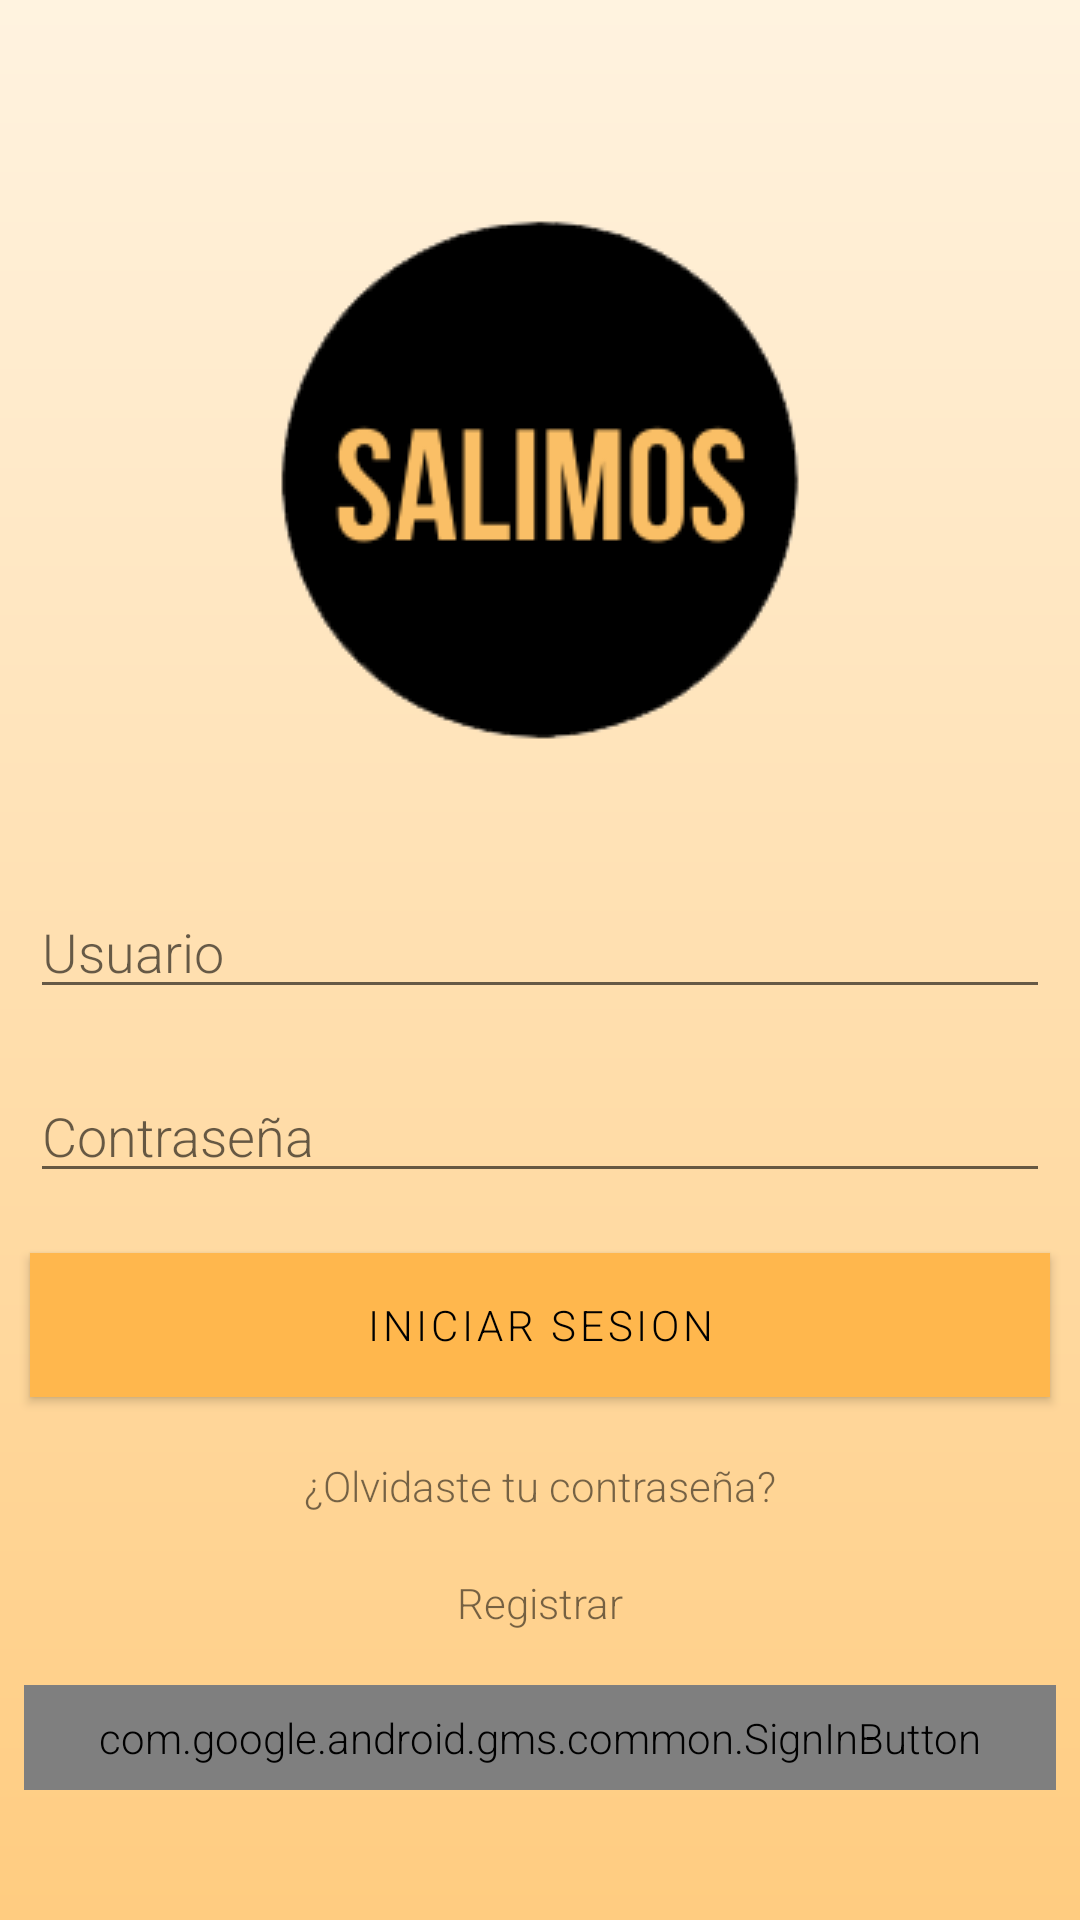

Here is an Android app screen rendered from its layout file. Give the layout XML and the strings, colors and styles it references.
<!-- AndroidManifest.xml: activity theme AppTheme.NoActionBar -->
<!-- res/layout/activity_login.xml -->
<?xml version="1.0" encoding="utf-8"?>
<ScrollView xmlns:tools="http://schemas.android.com/tools"
    android:layout_width="match_parent"
    android:layout_height="match_parent"
    xmlns:android="http://schemas.android.com/apk/res/android"
    android:background="@drawable/bg_gradient">

    <LinearLayout
        android:layout_width="match_parent"
        android:layout_height="wrap_content"
        android:orientation="vertical"
        tools:context=".LoginActivity"
        android:layout_gravity="center">

    <ProgressBar
        android:id="@+id/progressBar"
        style="?android:attr/progressBarStyleHorizontal"
        android:layout_width="match_parent"
        android:layout_height="wrap_content"
        android:visibility="gone"
        android:indeterminate="true"/>

    <ImageView
        android:id="@+id/imgLogin"
        android:layout_width="match_parent"
        android:layout_height="250dp"
        android:scaleType="center"
        android:background="@android:color/transparent"
        android:src="@drawable/salimoswhite"
        tools:ignore="ContentDescription" />

    <EditText
        android:id="@+id/txtUser"
        android:layout_width="match_parent"
        android:layout_height="wrap_content"
        android:ems="10"
        android:layout_margin="10dp"
        android:hint="@string/usuario"
        android:inputType="textEmailAddress"
        android:importantForAutofill="no" />

    <EditText
        android:id="@+id/txtPassword"
        android:layout_width="match_parent"
        android:layout_height="wrap_content"
        android:ems="10"
        android:hint="@string/contrasena"
        android:layout_margin="10dp"
        android:inputType="textPassword"
        android:importantForAutofill="no" />

    <Button
        android:layout_width="match_parent"
        android:layout_height="wrap_content"
        android:layout_margin="10dp"
        android:background="@color/colorAccent"
        android:onClick="login"
        android:text="@string/iniciar_sesion"
        android:textColor="@android:color/black" />

    <TextView
        android:onClick="forgotPassword"
        android:layout_width="match_parent"
        android:layout_height="wrap_content"
        android:gravity="center"
        android:layout_margin="10dp"
        android:text="@string/olvidaste_tu_contrase_a" />

    <TextView
        android:onClick="register"
        android:layout_width="match_parent"
        android:layout_height="wrap_content"
        android:layout_margin="10dp"
        android:gravity="center"
        android:text="@string/registrar" />

    <com.google.android.gms.common.SignInButton
        android:id="@+id/google_button"
        android:layout_width="match_parent"
        android:layout_height="wrap_content"
        android:layout_marginBottom="8dp"
        android:layout_marginEnd="8dp"
        android:layout_marginStart="8dp"
        android:layout_marginTop="8dp"
        android:padding="8dp"/>

</LinearLayout>   </ScrollView>
<!-- resources referenced by this layout -->
<resources>
  <color name="colorAccent">#FFD180</color>
  <!-- drawable bg_gradient (drawable-v24) -->
  <?xml version="1.0" encoding="utf-8"?>
  <shape xmlns:android="http://schemas.android.com/apk/res/android"
  android:shape="rectangle">
  <gradient
      android:angle="90"
      android:startColor="#FFCC80"
      android:endColor="#FFF3E0"
      android:type="linear"/>
  </shape>
  <!-- drawable salimoswhite: png bitmap (drawable-v24, 23457 bytes) -->
  <string name="contrasena">Contraseña</string>
  <string name="iniciar_sesion">Iniciar sesion</string>
  <string name="olvidaste_tu_contrase_a">¿Olvidaste tu contraseña?</string>
  <string name="registrar">Registrar</string>
  <string name="usuario">Usuario</string>
  <style name="AppTheme.NoActionBar" parent="Theme.MaterialComponents.Light">
          <item name="colorPrimary">@color/colorPrimary</item>
          <item name="colorPrimaryDark">@color/colorPrimaryDark</item>
          <item name="colorAccent">@color/colorAccent</item>
          <item name="android:colorBackground">@color/colorBackground</item>
          <item name="windowActionBar">false</item>
          <item name="windowNoTitle">true</item>
          <item name="fontFamily">sans-serif-light</item>
          <item name="android:fontFamily">sans-serif-light</item>
      </style>
  <color name="colorPrimary">#FFB74D</color>
  <color name="colorPrimaryDark">#FF9800</color>
  <color name="colorBackground">#FFF3E0</color>
</resources>
